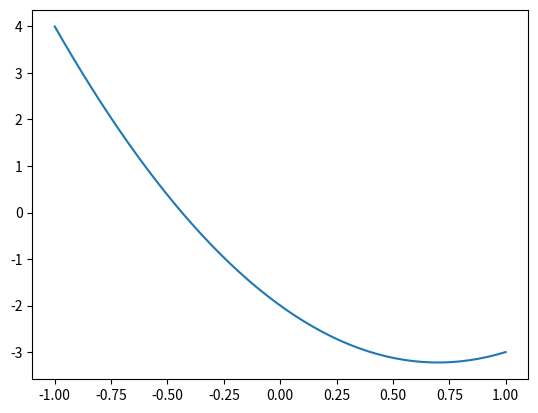

Reproduce this figure in Python.
# module 5 exercises

import numpy as np
import matplotlib.pyplot as plt


# 10
def lagrange_poly(k, N, t):
    res = 1
    for i in np.arange(-N, N+1, 1):
        if i != k:
            res *= (t - i)/(k - i)
    return res

def lag_interp(s, k, N, t):
    res = 0
    for ss, kk in zip(s, k):
        res += ss*lagrange_poly(kk, 1, t)
    return res

if __name__ == "__main__":
    s = np.array([4, -2, -3])
    k = np.array([-1, 0, 1])
    res = lag_interp(s, k, 1, 1/2)
    print(res)

    x = np.linspace(-1, 1, 50)
    plt.plot(x, lag_interp(s, k, 1, x))
    plt.show()
